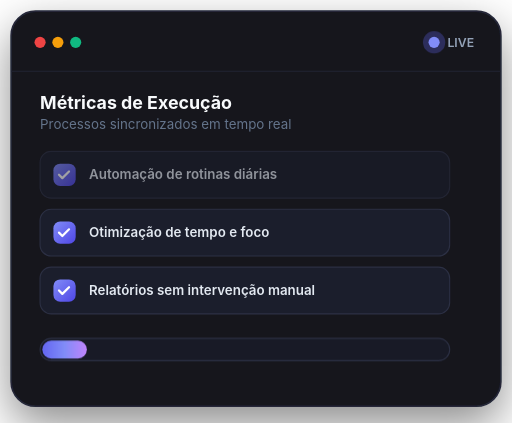
t = 0.00 s
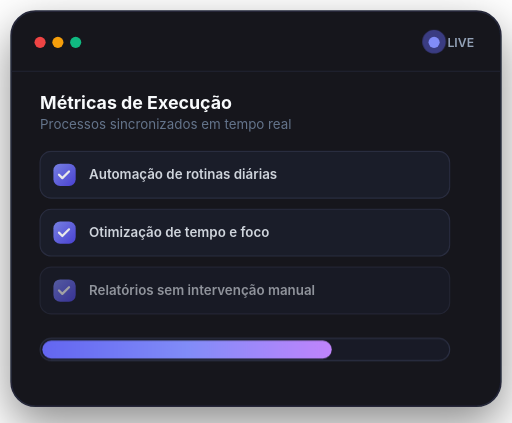
t = 2.00 s
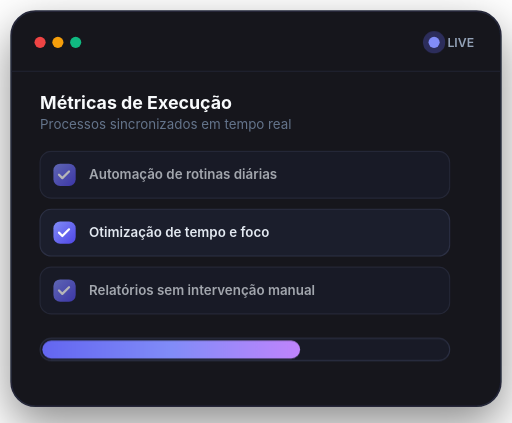
t = 2.50 s
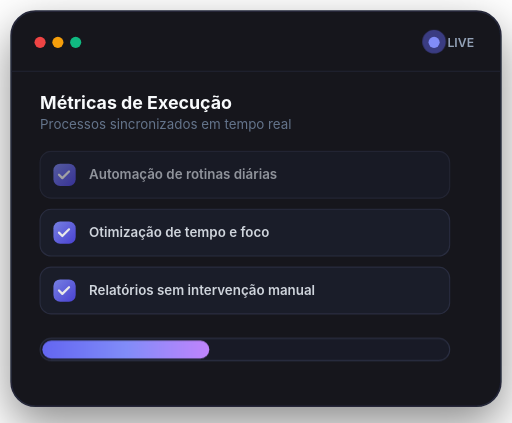
t = 3.00 s
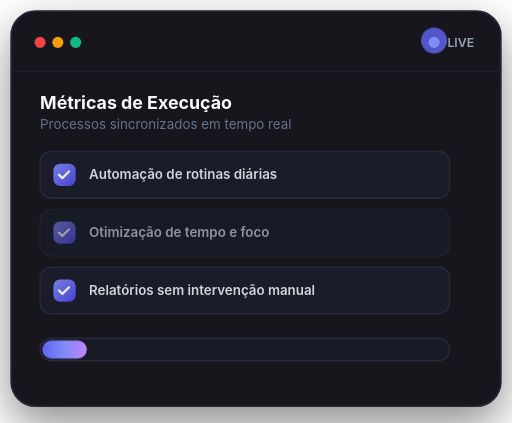
t = 4.00 s
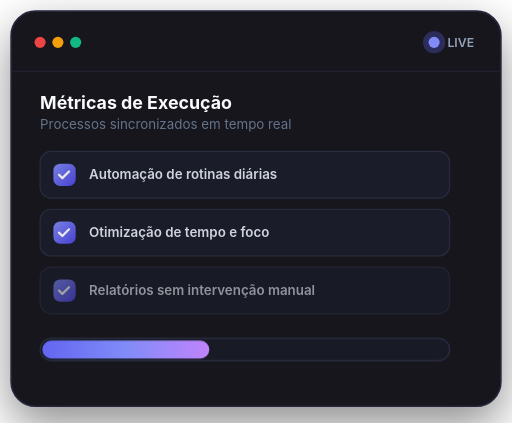
t = 5.00 s

The animated SVG that drew these frames (rendered in a browser with its animation timeline set to each time). Animation: 3 CSS @keyframes rules; one cycle of 6.00 s, repeats indefinitely.

<svg xmlns="http://www.w3.org/2000/svg" viewBox="0 0 460 380" width="100%" height="auto">
  <defs>
    <!-- Gradiente de destaque roxo elétrico -->
    <linearGradient id="purpleGrad" x1="0%" y1="0%" x2="100%" y2="100%">
      <stop offset="0%" stop-color="#818cf8"/>
      <stop offset="100%" stop-color="#4f46e5"/>
    </linearGradient>

    <!-- Gradiente da barra de progresso com brilho -->
    <linearGradient id="progressGrad" x1="0%" y1="0%" x2="100%" y2="0%">
      <stop offset="0%" stop-color="#6366f1"/>
      <stop offset="50%" stop-color="#818cf8"/>
      <stop offset="100%" stop-color="#c084fc"/>
    </linearGradient>

    <!-- Sombra suave do card -->
    <filter id="cardShadow" x="-10%" y="-10%" width="125%" height="125%">
      <feDropShadow dx="0" dy="16" stdDeviation="20" flood-color="#000000" flood-opacity="0.45"/>
    </filter>

    <style>
      /* Animação de pulso no indicador de status */
      @keyframes pulseGlow {
        0%, 100% { opacity: 0.3; transform: scale(1); }
        50% { opacity: 0.85; transform: scale(1.18); }
      }

      /* Animação contínua da barra de progresso */
      @keyframes fillProgress {
        0% { width: 40px; }
        50% { width: 260px; }
        100% { width: 40px; }
      }

      /* Efeito de leitura/varredura suave nas tarefas */
      @keyframes scanRow {
        0%, 100% { opacity: 0.6; }
        50% { opacity: 1; }
      }

      .pulse-circle {
        animation: pulseGlow 2.5s ease-in-out infinite;
        transform-origin: 390px 48px;
      }

      .progress-bar-fill {
        animation: fillProgress 4s ease-in-out infinite;
      }

      .task-item-1 { animation: scanRow 3s ease-in-out infinite; }
      .task-item-2 { animation: scanRow 3s ease-in-out infinite 1s; }
      .task-item-3 { animation: scanRow 3s ease-in-out infinite 2s; }
    </style>
  </defs>

  <!-- Corpo Principal do Card -->
  <rect x="10" y="10" width="440" height="355" rx="22" fill="#13151f" stroke="#252838" stroke-width="1.5" filter="url(#cardShadow)"/>

  <!-- Barra Superior com Controles de Janela -->
  <circle cx="36" cy="38" r="5" fill="#ef4444"/>
  <circle cx="52" cy="38" r="5" fill="#f59e0b"/>
  <circle cx="68" cy="38" r="5" fill="#10b981"/>

  <!-- Indicador de Status Ativo no topo direito -->
  <circle class="pulse-circle" cx="390" cy="38" r="10" fill="#6366f1" opacity="0.3"/>
  <circle cx="390" cy="38" r="5" fill="#818cf8"/>
  <text x="402" y="42" fill="#94a3b8" font-family="-apple-system, BlinkMacSystemFont, Segoe UI, sans-serif" font-size="11" font-weight="600">LIVE</text>

  <!-- Linha divisória interna -->
  <line x1="10" y1="64" x2="450" y2="64" stroke="#222533" stroke-width="1"/>

  <!-- Título do Bloco Interno -->
  <text x="36" y="98" fill="#f8fafc" font-family="-apple-system, BlinkMacSystemFont, Segoe UI, sans-serif" font-size="16" font-weight="700">Métricas de Execução</text>
  <text x="36" y="116" fill="#64748b" font-family="-apple-system, BlinkMacSystemFont, Segoe UI, sans-serif" font-size="12">Processos sincronizados em tempo real</text>

  <!-- Item de Tarefa 1 -->
  <g class="task-item-1" transform="translate(36, 136)">
    <rect width="368" height="42" rx="10" fill="#1b1e2c" stroke="#2c3044" stroke-width="1"/>
    <!-- Checkmark Badge -->
    <rect x="12" y="11" width="20" height="20" rx="6" fill="url(#purpleGrad)"/>
    <path d="M17 21 l3 3 l6 -6" fill="none" stroke="#ffffff" stroke-width="2" stroke-linecap="round" stroke-linejoin="round"/>
    <text x="44" y="25" fill="#e2e8f0" font-family="-apple-system, BlinkMacSystemFont, Segoe UI, sans-serif" font-size="12" font-weight="600">Automação de rotinas diárias</text>
  </g>

  <!-- Item de Tarefa 2 -->
  <g class="task-item-2" transform="translate(36, 188)">
    <rect width="368" height="42" rx="10" fill="#1b1e2c" stroke="#2c3044" stroke-width="1"/>
    <rect x="12" y="11" width="20" height="20" rx="6" fill="url(#purpleGrad)"/>
    <path d="M17 21 l3 3 l6 -6" fill="none" stroke="#ffffff" stroke-width="2" stroke-linecap="round" stroke-linejoin="round"/>
    <text x="44" y="25" fill="#e2e8f0" font-family="-apple-system, BlinkMacSystemFont, Segoe UI, sans-serif" font-size="12" font-weight="600">Otimização de tempo e foco</text>
  </g>

  <!-- Item de Tarefa 3 -->
  <g class="task-item-3" transform="translate(36, 240)">
    <rect width="368" height="42" rx="10" fill="#1b1e2c" stroke="#2c3044" stroke-width="1"/>
    <rect x="12" y="11" width="20" height="20" rx="6" fill="url(#purpleGrad)"/>
    <path d="M17 21 l3 3 l6 -6" fill="none" stroke="#ffffff" stroke-width="2" stroke-linecap="round" stroke-linejoin="round"/>
    <text x="44" y="25" fill="#e2e8f0" font-family="-apple-system, BlinkMacSystemFont, Segoe UI, sans-serif" font-size="12" font-weight="600">Relatórios sem intervenção manual</text>
  </g>

  <!-- Barra de Progresso Animada Inferior -->
  <g transform="translate(36, 304)">
    <rect width="368" height="20" rx="10" fill="#181a26" stroke="#2c3044" stroke-width="1"/>
    <rect class="progress-bar-fill" x="2" y="2" width="120" height="16" rx="8" fill="url(#progressGrad)"/>
  </g>
</svg>
